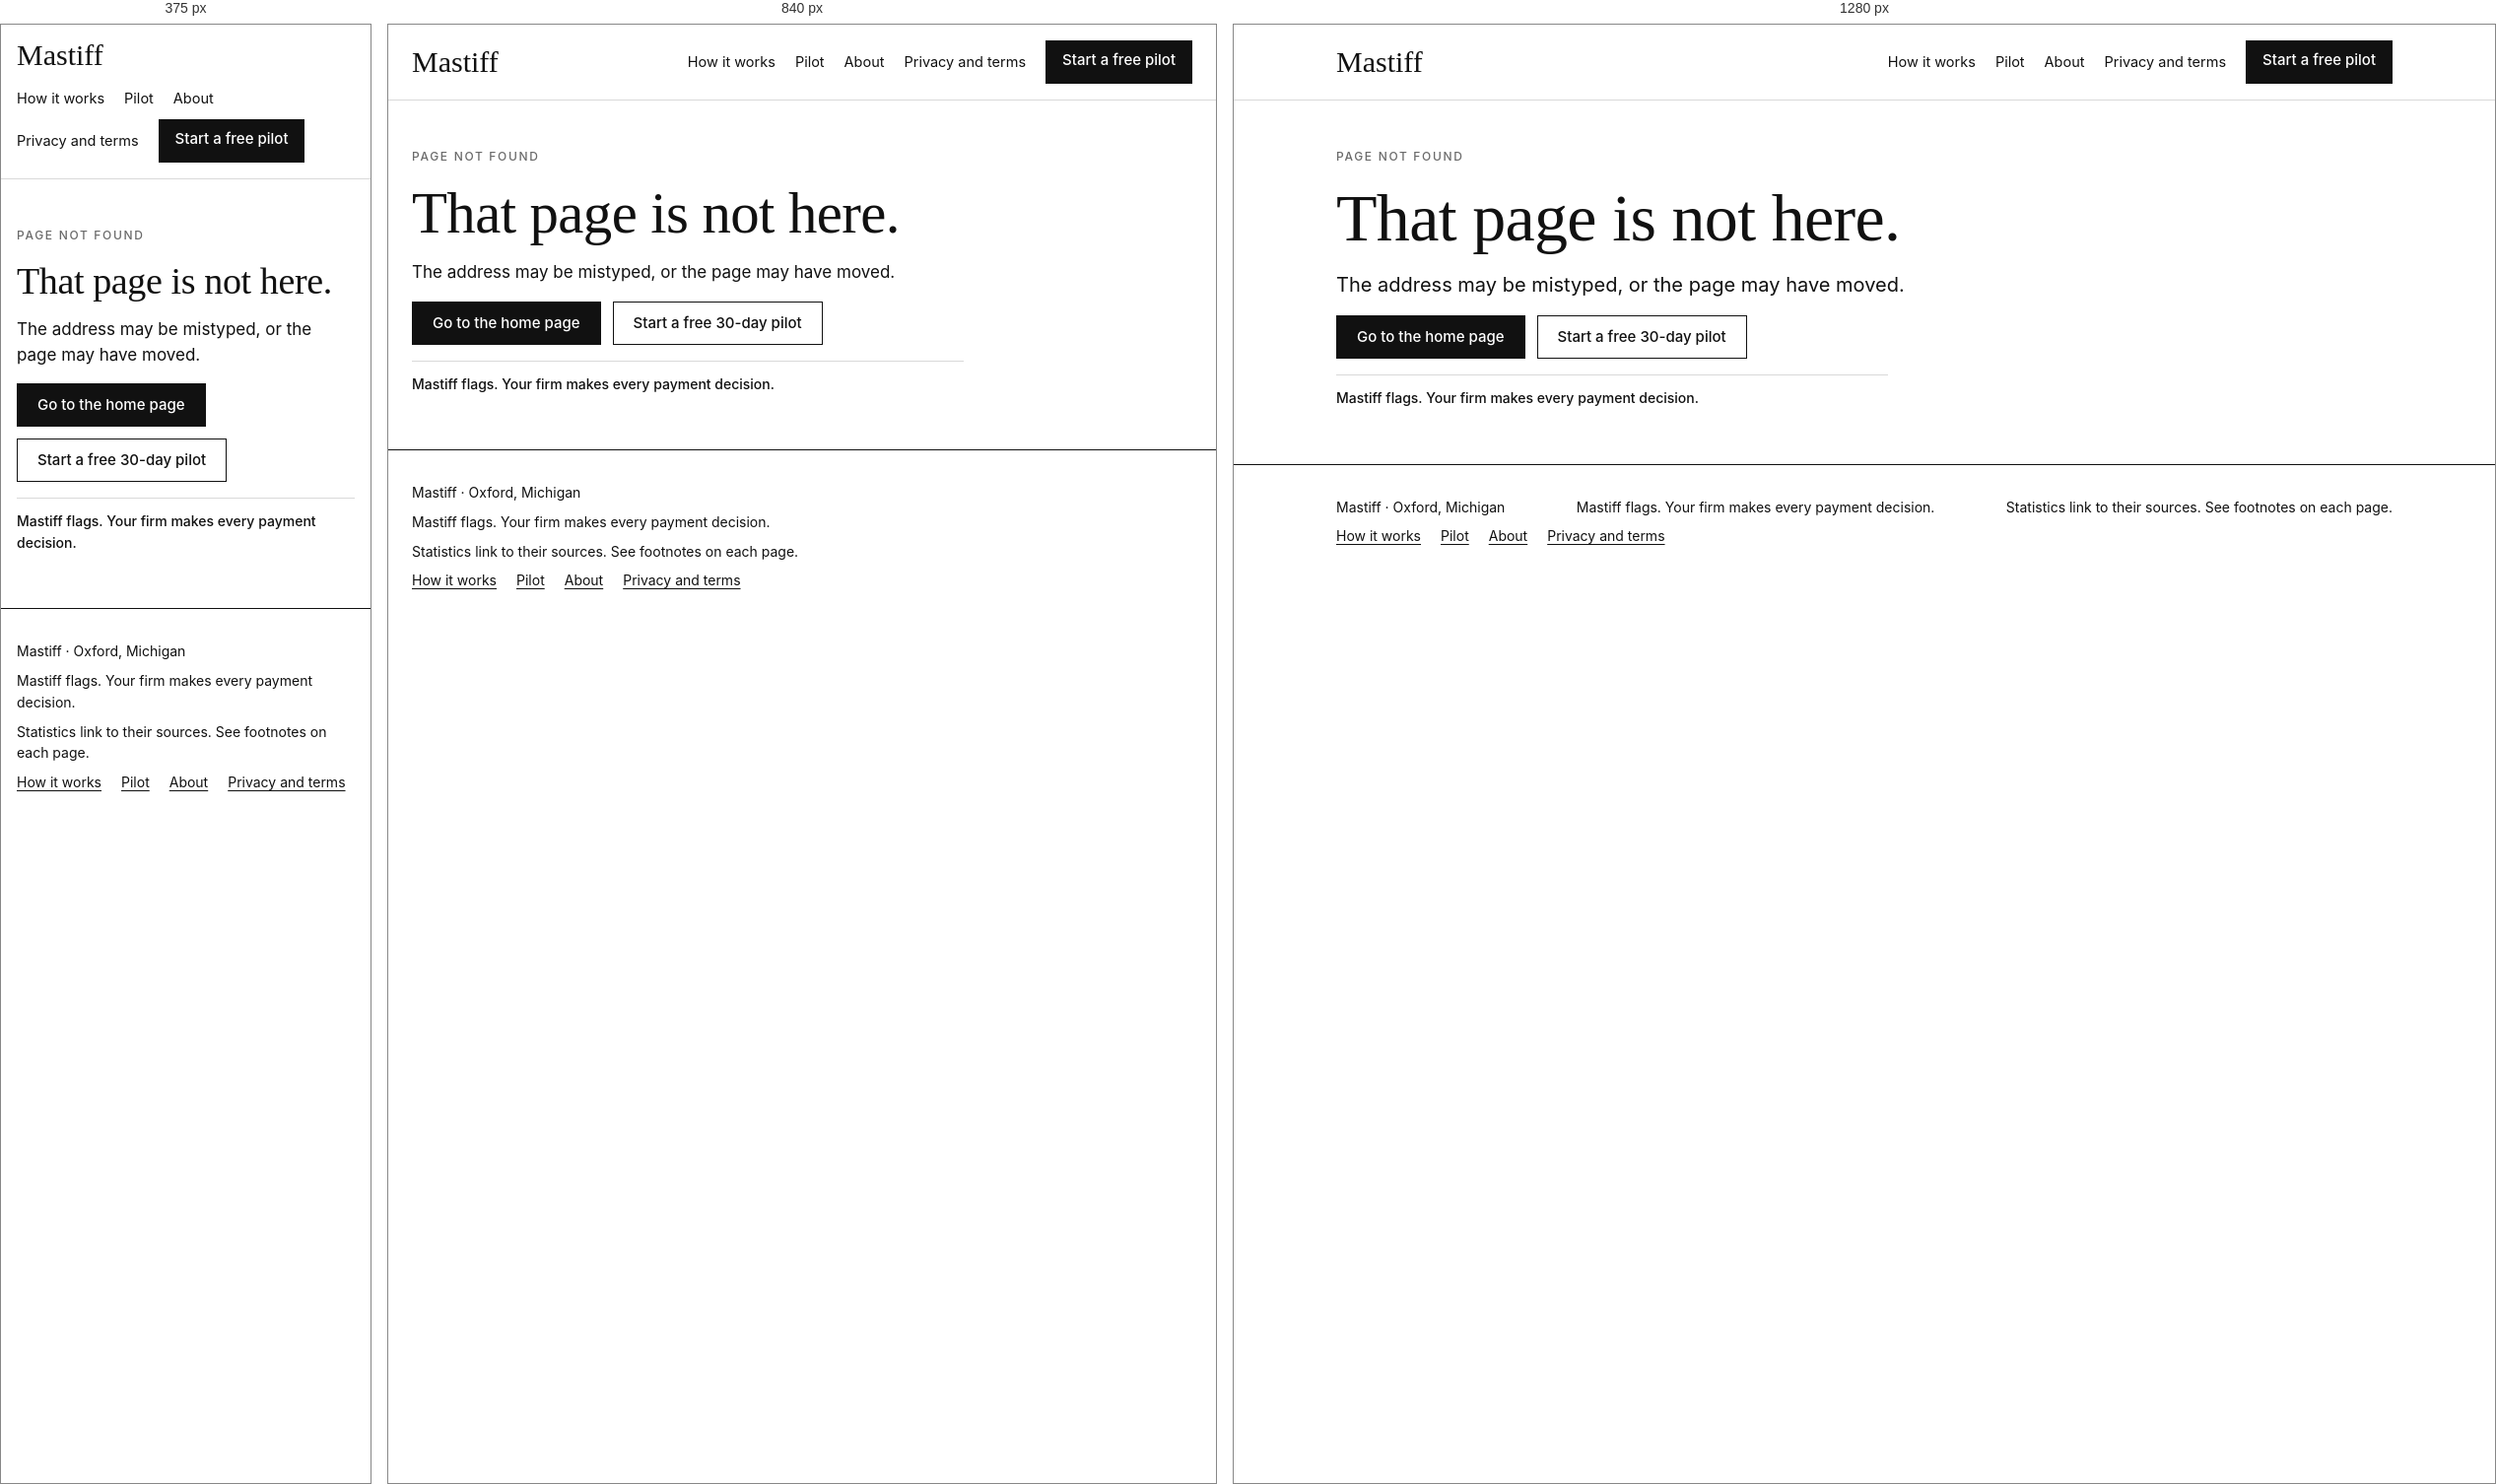
Rendered at 375 px, 840 px and 1280 px, left to right.

<!-- file: 404.html -->
<!doctype html>
<html lang="en">
<head>
<meta charset="utf-8">
<meta name="viewport" content="width=device-width,initial-scale=1">
<title>Page not found | Mastiff</title>
<meta name="description" content="That page was not found. Go to the Mastiff home page or the pilot page.">
<meta property="og:title" content="Page not found | Mastiff">
<meta property="og:description" content="That page was not found. Go to the Mastiff home page or the pilot page.">
<link rel="preconnect" href="https://fonts.googleapis.com">
<link rel="preconnect" href="https://fonts.gstatic.com" crossorigin>
<link rel="stylesheet" href="https://fonts.googleapis.com/css2?family=Instrument+Serif&family=Inter:wght@400;500;600&display=swap">
<meta name="robots" content="noindex">
<link rel="stylesheet" href="/styles.css">
</head>
<body>
<a class="skip" href="#main">Skip to content</a>
<header class="site-header"><div class="in bar">
<a class="wordmark" href="/" aria-label="Mastiff, home">Mastiff</a>
<nav aria-label="Main"><ul>
<li><a href="/how-it-works">How it works</a></li>
<li><a href="/pilot">Pilot</a></li>
<li><a href="/about">About</a></li>
<li><a href="/legal">Privacy and terms</a></li>
<li><a class="btn" href="/pilot">Start a free pilot</a></li>
</ul></nav>
</div></header>

<main id="main">
<section class="in" style="padding-block:48px 56px">
<div class="stack">
<p class="eyebrow">Page not found</p>
<h1>That page is not here.</h1>
<p class="lead">The address may be mistyped, or the page may have moved.</p>
<div class="row">
<a class="btn fill" href="/">Go to the home page</a>
<a class="btn" href="/pilot">Start a free 30-day pilot</a>
</div>
<p class="advisory">Mastiff flags. Your firm makes every payment decision.</p>
</div>
</section>
</main>

<footer class="site-footer"><div class="in">
<p>Mastiff &middot; Oxford, Michigan</p>
<p>Mastiff flags. Your firm makes every payment decision.</p>
<p>Statistics link to their sources. See footnotes on each page.</p>
<nav aria-label="Footer"><ul>
<li><a href="/how-it-works">How it works</a></li>
<li><a href="/pilot">Pilot</a></li>
<li><a href="/about">About</a></li>
<li><a href="/legal">Privacy and terms</a></li>
</ul></nav>
</div></footer>
</body>
</html>


/* @media block from styles.css */
@media (min-width:720px){
.band{padding-block:72px}
.stats{grid-template-columns:repeat(2,minmax(0,1fr));gap:32px}
.cards{grid-template-columns:repeat(2,minmax(0,1fr))}
.steps,.rules,.holds{grid-template-columns:repeat(3,minmax(0,1fr))}
.steps.two,.rules.two,.holds.two{grid-template-columns:repeat(2,minmax(0,1fr))}
.in{padding-left:24px;padding-right:24px}
}

/* @media block from styles.css */
@media (min-width:960px){
.hero{grid-template-columns:minmax(0,7fr) minmax(0,5fr);align-items:center;gap:56px;padding-block:72px 80px}
.stats{grid-template-columns:repeat(4,minmax(0,1fr))}
.cards{grid-template-columns:repeat(4,minmax(0,1fr))}
.site-footer .in{flex-direction:row;flex-wrap:wrap;justify-content:space-between}
}